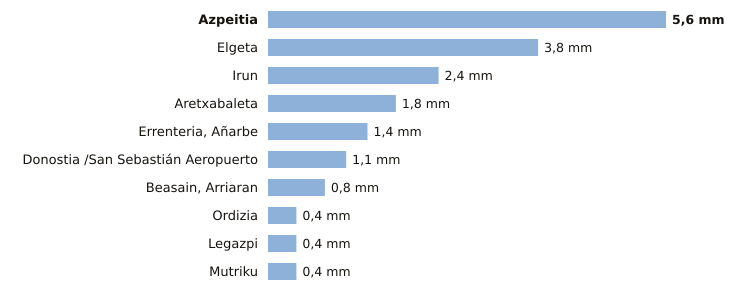

The data file committed next to this chart (first rows):
estacion, provincia, indicativo, mm_6_dias_anteriores, mm_hoy, mm_7_dias, horas_de_hoy
Azpeitia, Gipuzkoa, 1038X, 5.6, 0.0, 5.6, 2
Elgeta, Gipuzkoa, 1049N, 3.8, 0.0, 3.8, 2
Irun, Gipuzkoa, 1012P, 2.4, 0.0, 2.4, 2
Aretxabaleta, Gipuzkoa, 1048X, 1.8, 0.0, 1.8, 1
Errenteria, Añarbe, Gipuzkoa, 1021X, 1.4, 0.0, 1.4, 2
Donostia /San Sebastián Aeropuerto, Gipuzkoa, 1014A, 1.1, 0.0, 1.1, 2
Beasain, Arriaran, Gipuzkoa, 1025X, 0.8, 0.0, 0.8, 2
Ordizia, Gipuzkoa, 1026X, 0.4, 0.0, 0.4, 2
Legazpi, Gipuzkoa, 1037X, 0.4, 0.0, 0.4, 2
Mutriku, Gipuzkoa, 1052A, 0.4, 0.0, 0.4, 2
